Photos from the image-classification dataset "POTATO LEAF DATA" in the GitHub repository shubh1215/PotatoDiseaseAI_SmartStorageSystem. Its 3 classes are: potato early blight leaf, potato healthy leaf, potato late blight leaf.

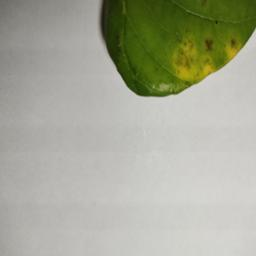
Label: potato early blight leaf

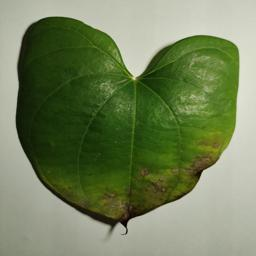
Label: potato early blight leaf

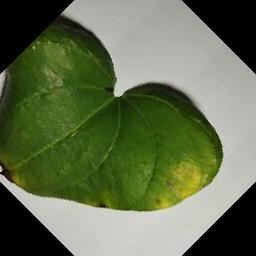
Label: potato early blight leaf

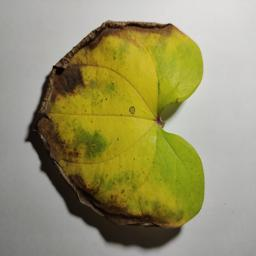
Label: potato late blight leaf

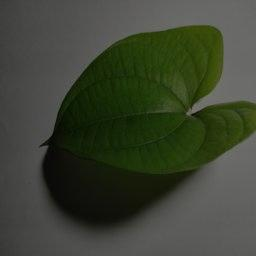
Label: potato healthy leaf

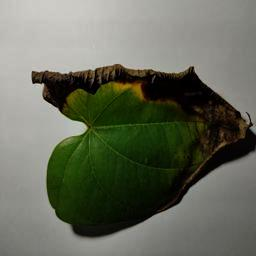
Label: potato late blight leaf
